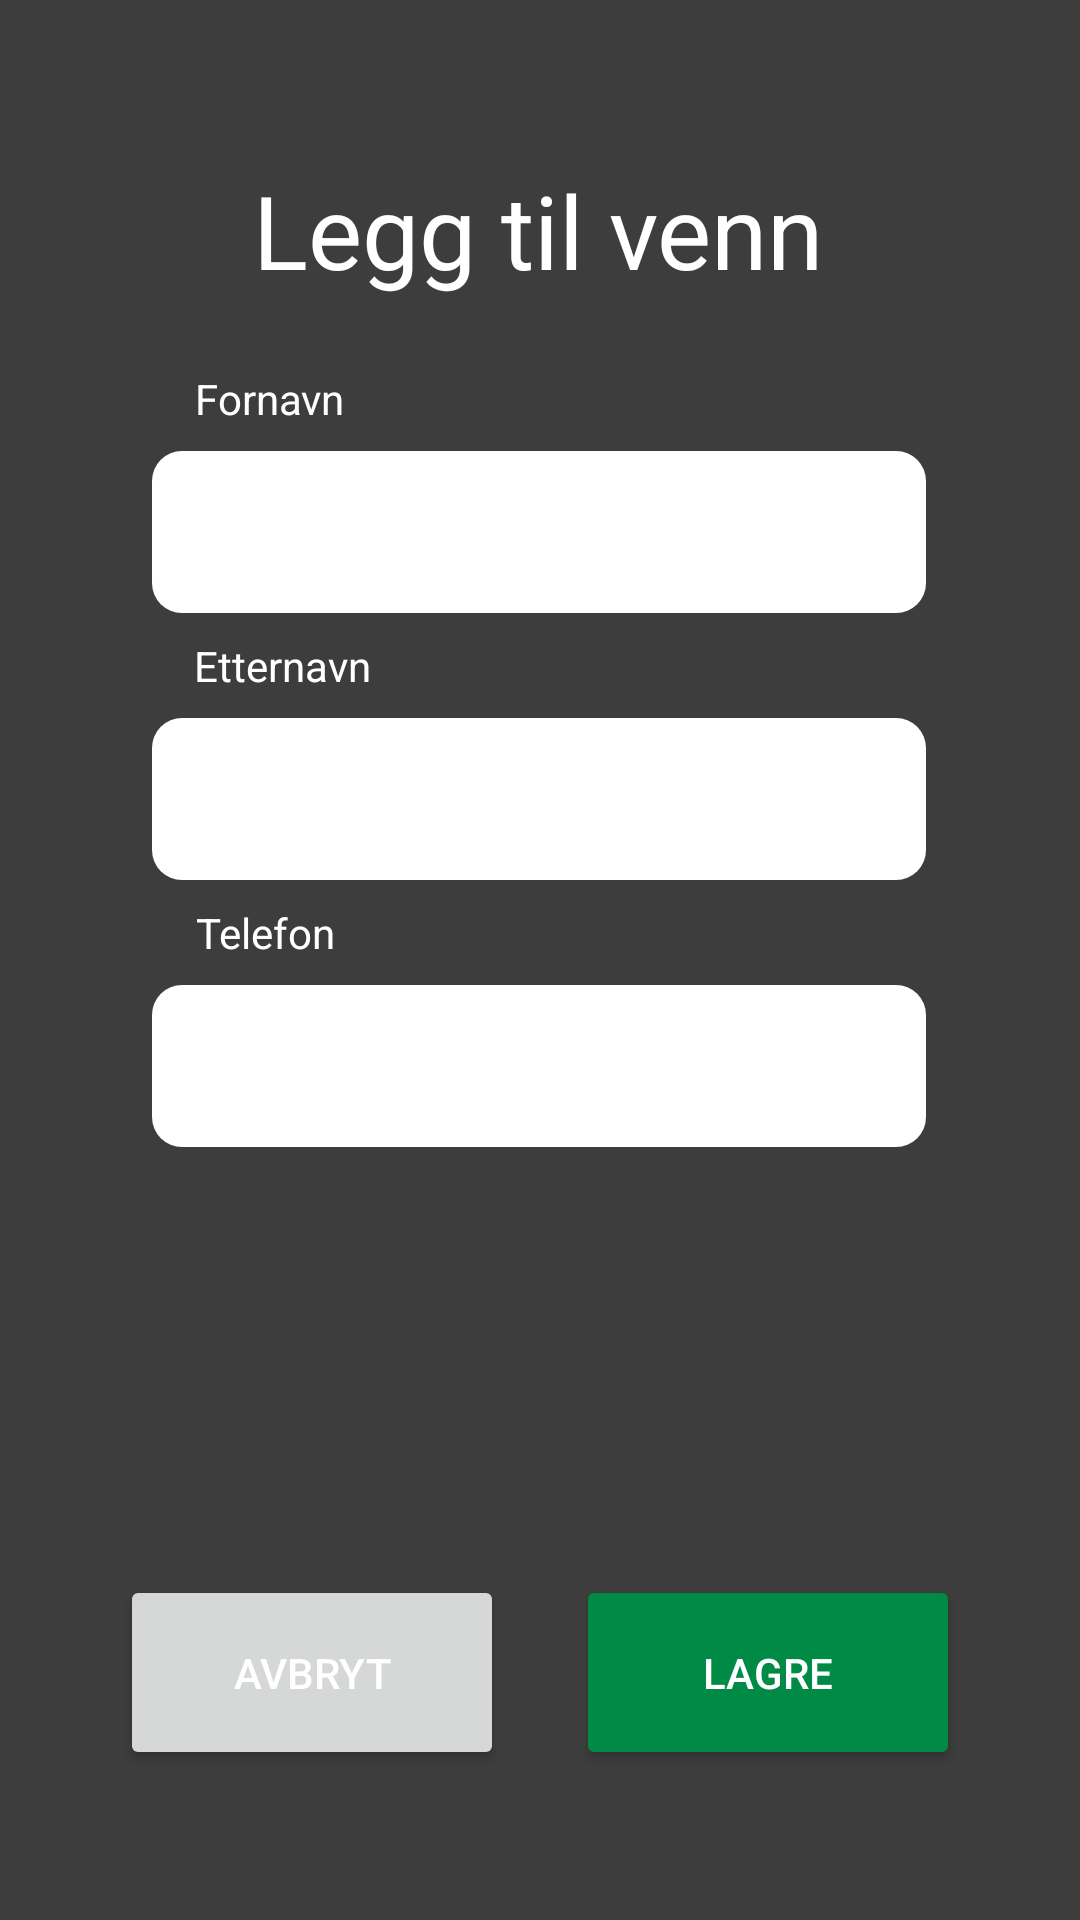

The Android layout XML behind this screen, and the referenced resources:
<!-- AndroidManifest.xml: application theme Theme.Mappeoppgave_2 -->
<!-- res/layout/activity_addkontakt.xml -->
<?xml version="1.0" encoding="utf-8"?>
<androidx.constraintlayout.widget.ConstraintLayout xmlns:android="http://schemas.android.com/apk/res/android"
    xmlns:app="http://schemas.android.com/apk/res-auto"
    xmlns:tools="http://schemas.android.com/tools"
    android:layout_width="match_parent"
    android:layout_height="match_parent">

    <TextView
        android:id="@+id/textView"
        android:layout_width="wrap_content"
        android:layout_height="wrap_content"
        android:layout_marginTop="16dp"
        android:layout_marginBottom="13dp"
        android:text="@string/addVenn"
        android:textSize="34sp"
        app:layout_constraintBottom_toTopOf="@+id/fornavnInput"
        app:layout_constraintEnd_toEndOf="parent"
        app:layout_constraintHorizontal_bias="0.497"
        app:layout_constraintStart_toStartOf="parent"
        app:layout_constraintTop_toTopOf="parent" />

    <TextView
        android:id="@+id/textView3"
        android:layout_width="wrap_content"
        android:layout_height="wrap_content"
        android:layout_marginTop="24dp"
        android:text="@string/fornavn"
        app:layout_constraintBottom_toTopOf="@+id/fornavnInput"
        app:layout_constraintEnd_toEndOf="parent"
        app:layout_constraintHorizontal_bias="0.21"
        app:layout_constraintStart_toStartOf="parent"
        app:layout_constraintTop_toBottomOf="@+id/textView" />

    <EditText
        android:id="@+id/fornavnInput"
        android:layout_width="258dp"
        android:layout_height="54dp"
        android:layout_marginTop="8dp"
        android:background="@drawable/input_bg"
        android:ems="10"
        android:inputType="textPersonName"
        android:padding="10dp"
        app:layout_constraintBottom_toTopOf="@id/textView4"
        app:layout_constraintEnd_toEndOf="parent"
        app:layout_constraintHorizontal_bias="0.497"
        app:layout_constraintStart_toStartOf="parent"
        app:layout_constraintTop_toBottomOf="@id/textView3" />

    <TextView
        android:id="@+id/textView4"
        android:layout_width="wrap_content"
        android:layout_height="wrap_content"
        android:layout_marginTop="8dp"
        android:layout_marginBottom="8dp"
        android:text="@string/etternavn"
        app:layout_constraintBottom_toTopOf="@+id/etternavnInput"
        app:layout_constraintEnd_toEndOf="parent"
        app:layout_constraintHorizontal_bias="0.215"
        app:layout_constraintStart_toStartOf="parent"
        app:layout_constraintTop_toBottomOf="@+id/fornavnInput" />

    <EditText
        android:id="@+id/etternavnInput"
        android:layout_width="258dp"
        android:layout_height="54dp"
        android:background="@drawable/input_bg"
        android:ems="10"
        android:inputType="textPersonName"
        android:padding="10dp"
        app:layout_constraintBottom_toTopOf="@id/textView5"
        app:layout_constraintEnd_toEndOf="parent"
        app:layout_constraintHorizontal_bias="0.496"
        app:layout_constraintStart_toStartOf="parent"
        app:layout_constraintTop_toBottomOf="@+id/textView4" />

    <TextView
        android:id="@+id/textView5"
        android:layout_width="wrap_content"
        android:layout_height="wrap_content"
        android:layout_marginTop="8dp"
        android:layout_marginBottom="8dp"
        android:text="@string/telefon"
        app:layout_constraintBottom_toTopOf="@+id/telefonInput"
        app:layout_constraintEnd_toEndOf="parent"
        app:layout_constraintHorizontal_bias="0.208"
        app:layout_constraintStart_toStartOf="parent"
        app:layout_constraintTop_toBottomOf="@+id/etternavnInput" />

    <EditText
        android:id="@+id/telefonInput"
        android:layout_width="258dp"
        android:layout_height="54dp"
        android:layout_marginTop="8dp"
        android:background="@drawable/input_bg"
        android:ems="10"
        android:inputType="phone"
        android:padding="10dp"
        app:layout_constraintEnd_toEndOf="parent"
        app:layout_constraintHorizontal_bias="0.496"
        app:layout_constraintStart_toStartOf="parent"
        app:layout_constraintTop_toBottomOf="@+id/textView5" />

    <Button
        android:id="@+id/lagreVenn"
        android:layout_width="128dp"
        android:layout_height="65dp"
        android:layout_marginEnd="40dp"
        android:layout_marginBottom="50dp"
        android:backgroundTint="@color/positive"
        android:onClick="saveKontakt"
        android:text="@string/lagre"
        app:icon="@drawable/ic_baseline_save_24"
        app:layout_constraintBottom_toBottomOf="parent"
        app:layout_constraintEnd_toEndOf="parent" />

    <Button
        android:id="@+id/avbrytBtn"
        android:layout_width="128dp"
        android:layout_height="65dp"
        android:layout_marginStart="40dp"
        android:layout_marginBottom="50dp"
        android:onClick="cancel"
        android:text="@string/avbryt"
        app:icon="@drawable/ic_baseline_cancel_24"
        app:layout_constraintBottom_toBottomOf="parent"
        app:layout_constraintStart_toStartOf="parent" />

    <TextView
        android:id="@+id/fornavnError"
        android:layout_width="wrap_content"
        android:layout_height="wrap_content"
        android:textColor="@color/primaryElementVariant"
        app:layout_constraintBottom_toTopOf="@+id/fornavnInput"
        app:layout_constraintEnd_toEndOf="parent"
        app:layout_constraintHorizontal_bias="0.511"
        app:layout_constraintStart_toEndOf="@+id/textView3"
        app:layout_constraintTop_toBottomOf="@+id/textView"
        app:layout_constraintVertical_bias="0.757" />

</androidx.constraintlayout.widget.ConstraintLayout>
<!-- resources referenced by this layout -->
<resources>
  <color name="positive">#008A46</color>
  <color name="primaryElementVariant">#FF5B45</color>
  <!-- drawable input_bg (drawable) -->
  <?xml version="1.0" encoding="utf-8"?>
  <shape android:shape="rectangle"
  
      xmlns:android="http://schemas.android.com/apk/res/android">
  
      <corners android:bottomRightRadius="10dp"
          android:topRightRadius="10dp"
          android:bottomLeftRadius="10dp"
          android:topLeftRadius="10dp"/>
      <gradient android:angle="-90"
          android:startColor="@color/white"
          android:endColor="@color/white"  />
  </shape>
  <string name="addVenn">Legg til venn</string>
  <string name="avbryt">Avbryt</string>
  <string name="etternavn">Etternavn</string>
  <string name="fornavn">Fornavn</string>
  <string name="lagre">Lagre</string>
  <string name="telefon">Telefon</string>
  <style name="Theme.Mappeoppgave_2" parent="Theme.MaterialComponents.DayNight.NoActionBar">
          
          <item name="colorPrimary">@color/primaryElementBG</item>
          <item name="colorPrimaryVariant">@color/backgroundLighter</item>
          <item name="colorOnPrimary">@color/white</item>
          <item name="android:textColor">@color/white</item>
          <item name="android:background">@color/background</item>
          
          <item name="colorSecondary">@color/primaryElementBG</item>
          <item name="colorSecondaryVariant">@color/primaryElementVariant</item>
          <item name="colorOnSecondary">@color/white</item>
          <item name="textFillColor">@color/white</item>
          
          <item name="android:statusBarColor" tools:targetApi="l">?attr/colorPrimaryVariant</item>
          
          <item name="android:datePickerDialogTheme">@style/DatePicker</item>
          <item name="android:alertDialogTheme">@style/Dialog</item>
          <item name="android:alertDialogStyle">@style/Dialog</item>
          <item name="android:timePickerStyle">@style/DatePicker</item>
      </style>
  <color name="white">#FFFFFFFF</color>
  <color name="primaryElementBG">#8A1A0C</color>
  <color name="backgroundLighter">#666666</color>
  <color name="background">#3D3D3D</color>
  <style name="DatePicker" parent="Theme.AppCompat.Light.Dialog">
  
          <item name="colorAccent">@color/primaryElementVariant</item>
          <item name="android:backgroundTint">@color/background</item>
          <item name="android:textColor">@color/primaryElementVariant</item>
          <item name="android:textColorPrimary">@color/white</item>
          <item name="android:textColorSecondary">@color/white</item>
          <item name="android:textColorPrimaryInverse">@color/white</item>
          <item name="android:textColorSecondaryInverse">@color/white</item>
          <item name="colorControlActivated">@color/primaryElementBG</item>
          <item name="android:selectableItemBackgroundBorderless">@color/primaryElementBG</item>
          <item name="android:selectableItemBackground">@color/primaryElementBG</item>
          <item name="android:datePickerMode">calendar</item>
      </style>
  <style name="Dialog" parent="Theme.AppCompat.DayNight.Dialog.Alert">
          <item name="colorAccent">@color/primaryElementVariant</item>
          <item name="android:textColor">@color/white</item>
          <item name="android:textColorPrimary">@color/white</item>
          <item name="android:textColorSecondary">@color/white</item>
      </style>
</resources>
